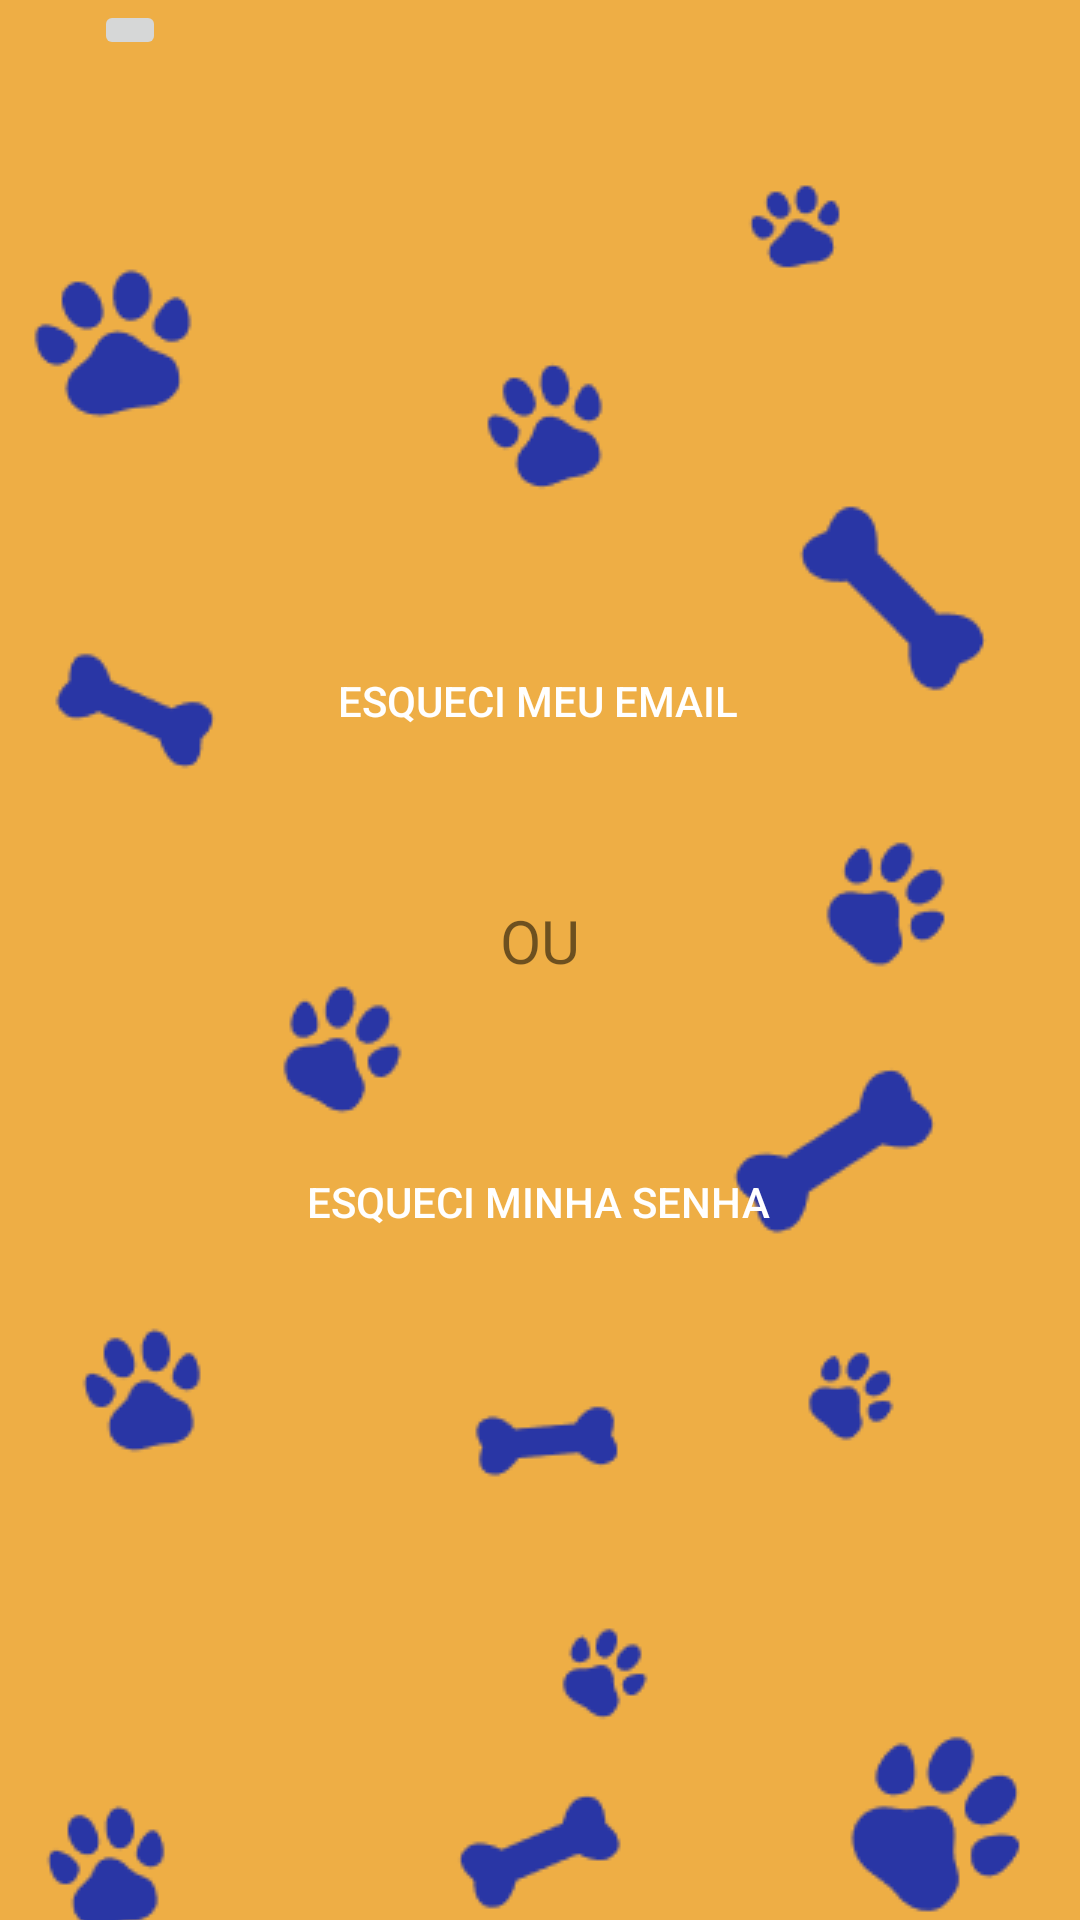

Here is an Android app screen rendered from its layout file. Give the layout XML and the strings, colors and styles it references.
<!-- AndroidManifest.xml: application theme Theme.ProjetoBabyPet -->
<!-- res/layout/activity_esqueci_login.xml -->
<?xml version="1.0" encoding="utf-8"?>
<androidx.constraintlayout.widget.ConstraintLayout xmlns:android="http://schemas.android.com/apk/res/android"
    xmlns:app="http://schemas.android.com/apk/res-auto"
    xmlns:tools="http://schemas.android.com/tools"
    android:layout_width="match_parent"
    android:layout_height="match_parent"
    android:background="@color/yellow"
    tools:context=".activities.recuperalogin.EsqueciLogin"
    >

    <ImageView
        android:id="@+id/imageView"
        android:layout_width="wrap_content"
        android:layout_height="wrap_content"
        android:layout_marginTop="60dp"
        android:src="@drawable/fundo_cadastro"
        app:layout_constraintEnd_toEndOf="parent"
        app:layout_constraintStart_toStartOf="parent"
        app:layout_constraintTop_toTopOf="parent" />

    <Button
        android:id="@+id/button_esqueci_email"
        android:layout_width="170dp"
        android:layout_height="51dp"
        android:layout_marginTop="208dp"
        android:background="@drawable/style_btn_login_cadastro"
        android:text="Esqueci meu email"
        android:textColor="@color/white"
        app:layout_constraintEnd_toEndOf="parent"
        app:layout_constraintHorizontal_bias="0.497"
        app:layout_constraintStart_toStartOf="parent"
        app:layout_constraintTop_toTopOf="parent" />

    <Button
        android:id="@+id/button_esqueci_senha"
        android:layout_width="171dp"
        android:layout_height="51dp"
        android:layout_marginTop="116dp"
        android:background="@drawable/style_btn_login_cadastro"
        android:text="Esqueci minha senha"
        android:textColor="@color/white"
        app:layout_constraintEnd_toEndOf="parent"
        app:layout_constraintHorizontal_bias="0.497"
        app:layout_constraintStart_toStartOf="parent"
        app:layout_constraintTop_toBottomOf="@+id/button_esqueci_email" />

    <TextView
        android:id="@+id/textView3"
        android:layout_width="wrap_content"
        android:layout_height="wrap_content"
        android:text="OU"
        android:textSize="20sp"
        app:layout_constraintBottom_toTopOf="@+id/button_esqueci_senha"
        app:layout_constraintEnd_toEndOf="parent"
        app:layout_constraintStart_toStartOf="parent"
        app:layout_constraintTop_toBottomOf="@+id/button_esqueci_email"
        app:layout_constraintVertical_bias="0.46" />

    <ImageButton
        android:id="@+id/button_voltar_esqueci_login"
        android:layout_width="wrap_content"
        android:layout_height="wrap_content"
        app:layout_constraintEnd_toEndOf="parent"
        app:layout_constraintHorizontal_bias="0.093"
        app:layout_constraintStart_toStartOf="parent"
        app:layout_constraintTop_toTopOf="parent"
        app:srcCompat="@drawable/ic_voltar" />

</androidx.constraintlayout.widget.ConstraintLayout>
<!-- resources referenced by this layout -->
<resources>
  <color name="white">#FFFFFFFF</color>
  <color name="yellow">#EEAE45</color>
  <!-- drawable fundo_cadastro: png bitmap (drawable, 16734 bytes) -->
  <style name="Theme.ProjetoBabyPet" parent="Theme.AppCompat.Light.NoActionBar">
          
          <item name="colorPrimary">@color/blue</item>
          <item name="colorAccent">@color/teal_200</item>
          
      </style>
  <color name="blue">#2936A5</color>
  <color name="teal_200">#FF03DAC5</color>
</resources>
